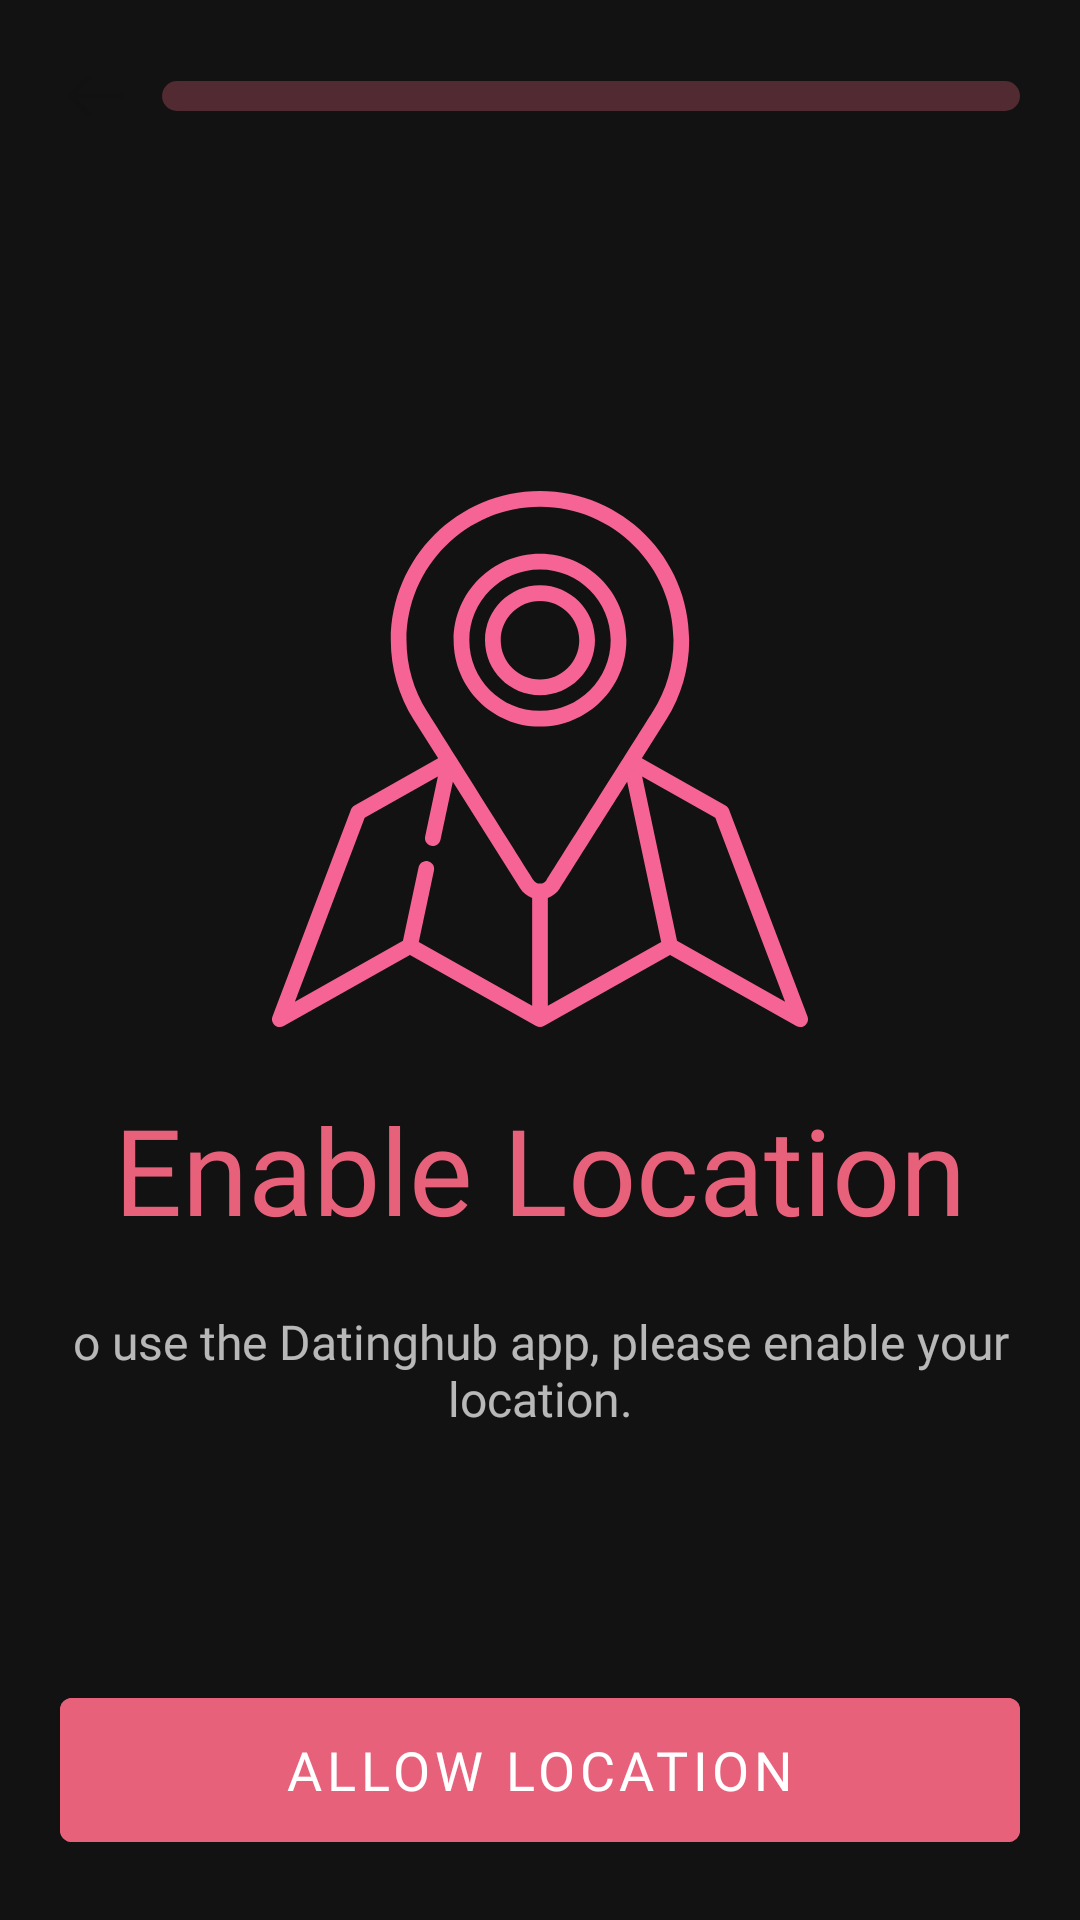

Write the Android layout XML for this screen, with the resource values it uses.
<!-- AndroidManifest.xml: application theme Theme.DatingApp -->
<!-- res/layout/fragment_profile_location.xml -->
<?xml version="1.0" encoding="utf-8"?>
<RelativeLayout xmlns:android="http://schemas.android.com/apk/res/android"
    xmlns:tools="http://schemas.android.com/tools"
    android:layout_width="match_parent"
    android:layout_height="match_parent"
    xmlns:app="http://schemas.android.com/apk/res-auto"
    tools:context=".ProfileFullNameFragment"
    android:padding="20dp">

    <LinearLayout
        android:id="@+id/progress"
        android:layout_width="match_parent"
        android:layout_height="wrap_content">

        <ImageView
            android:layout_width="wrap_content"
            android:layout_height="wrap_content"
            android:src="@drawable/arrow_left"/>

        <com.google.android.material.progressindicator.LinearProgressIndicator
            android:layout_marginStart="10dp"
            android:layout_gravity="center"
            android:layout_width="match_parent"
            android:layout_height="wrap_content"
            android:progress="100"
            app:trackThickness="10dp"
            app:trackCornerRadius="20dp"
            app:indicatorColor="@color/basic"/>

    </LinearLayout>


    <LinearLayout
        android:layout_width="match_parent"
        android:layout_height="wrap_content"
        android:layout_centerInParent="true"
        android:gravity="center"
        android:orientation="vertical">

        <ImageView
            android:layout_width="180dp"
            android:layout_height="180dp"
            android:src="@drawable/enable_location" />


        <TextView
            android:layout_marginTop="20dp"
            android:id="@+id/whatyouname"
            android:layout_width="wrap_content"
            android:layout_height="wrap_content"
            android:layout_below="@+id/progress"
            android:text="Enable Location"
            android:fontFamily="@font/clashdisplay_bold"
            android:textSize="40sp"
            android:textColor="@color/basic"/>

        <TextView
            android:textAlignment="center"
            android:id="@+id/craft"
            android:layout_marginTop="20dp"
            android:layout_width="wrap_content"
            android:layout_height="wrap_content"
            android:layout_below="@+id/whatyouname"
            android:text="o use the Datinghub app, please enable your location."
            android:fontFamily="@font/clashdisplay_medium"
            android:textSize="16sp"/>

    </LinearLayout>


    <com.google.android.material.button.MaterialButton
        android:layout_alignParentBottom="true"
        android:id="@+id/signIn"
        android:layout_marginTop="10dp"
        android:layout_width="match_parent"
        android:layout_height="60dp"
        android:textSize="18sp"
        android:text="@string/allow_location"
        android:fontFamily="@font/clashdisplay_bold"
        android:backgroundTint="@color/basic"/>

</RelativeLayout>
<!-- resources referenced by this layout -->
<resources>
  <color name="basic">#E8617B</color>
  <!-- drawable arrow_left (drawable) -->
  <vector xmlns:android="http://schemas.android.com/apk/res/android"
      android:width="24dp"
      android:height="24dp"
      android:viewportWidth="24"
      android:viewportHeight="24">
    <path
        android:pathData="M9.57,5.93L3.5,12L9.57,18.07"
        android:strokeLineJoin="round"
        android:strokeWidth="1.5"
        android:fillColor="#00000000"
        android:strokeColor="#111111"
        android:strokeLineCap="round"/>
    <path
        android:pathData="M20.5,12H3.67"
        android:strokeLineJoin="round"
        android:strokeWidth="1.5"
        android:fillColor="#00000000"
        android:strokeColor="#111111"
        android:strokeLineCap="round"/>
  </vector>
  <!-- drawable enable_location: vector/xml drawable (drawable, 2945 chars, omitted) -->
  <string name="allow_location">Allow Location</string>
  <style name="Theme.DatingApp" parent="Theme.MaterialComponents.NoActionBar">
          
          <item name="colorPrimary">@color/purple_500</item>
          <item name="colorPrimaryVariant">@color/purple_700</item>
          <item name="colorOnPrimary">@color/white</item>
          
          <item name="colorSecondary">@color/teal_200</item>
          <item name="colorSecondaryVariant">@color/teal_700</item>
          <item name="colorOnSecondary">@color/black</item>
          
          <item name="android:statusBarColor">?attr/colorPrimaryVariant</item>
          
      </style>
  <color name="purple_500">#FF6200EE</color>
  <color name="purple_700">#FF3700B3</color>
  <color name="white">#FFFFFFFF</color>
  <color name="teal_200">#FF03DAC5</color>
  <color name="teal_700">#FF018786</color>
  <color name="black">#FF000000</color>
</resources>
